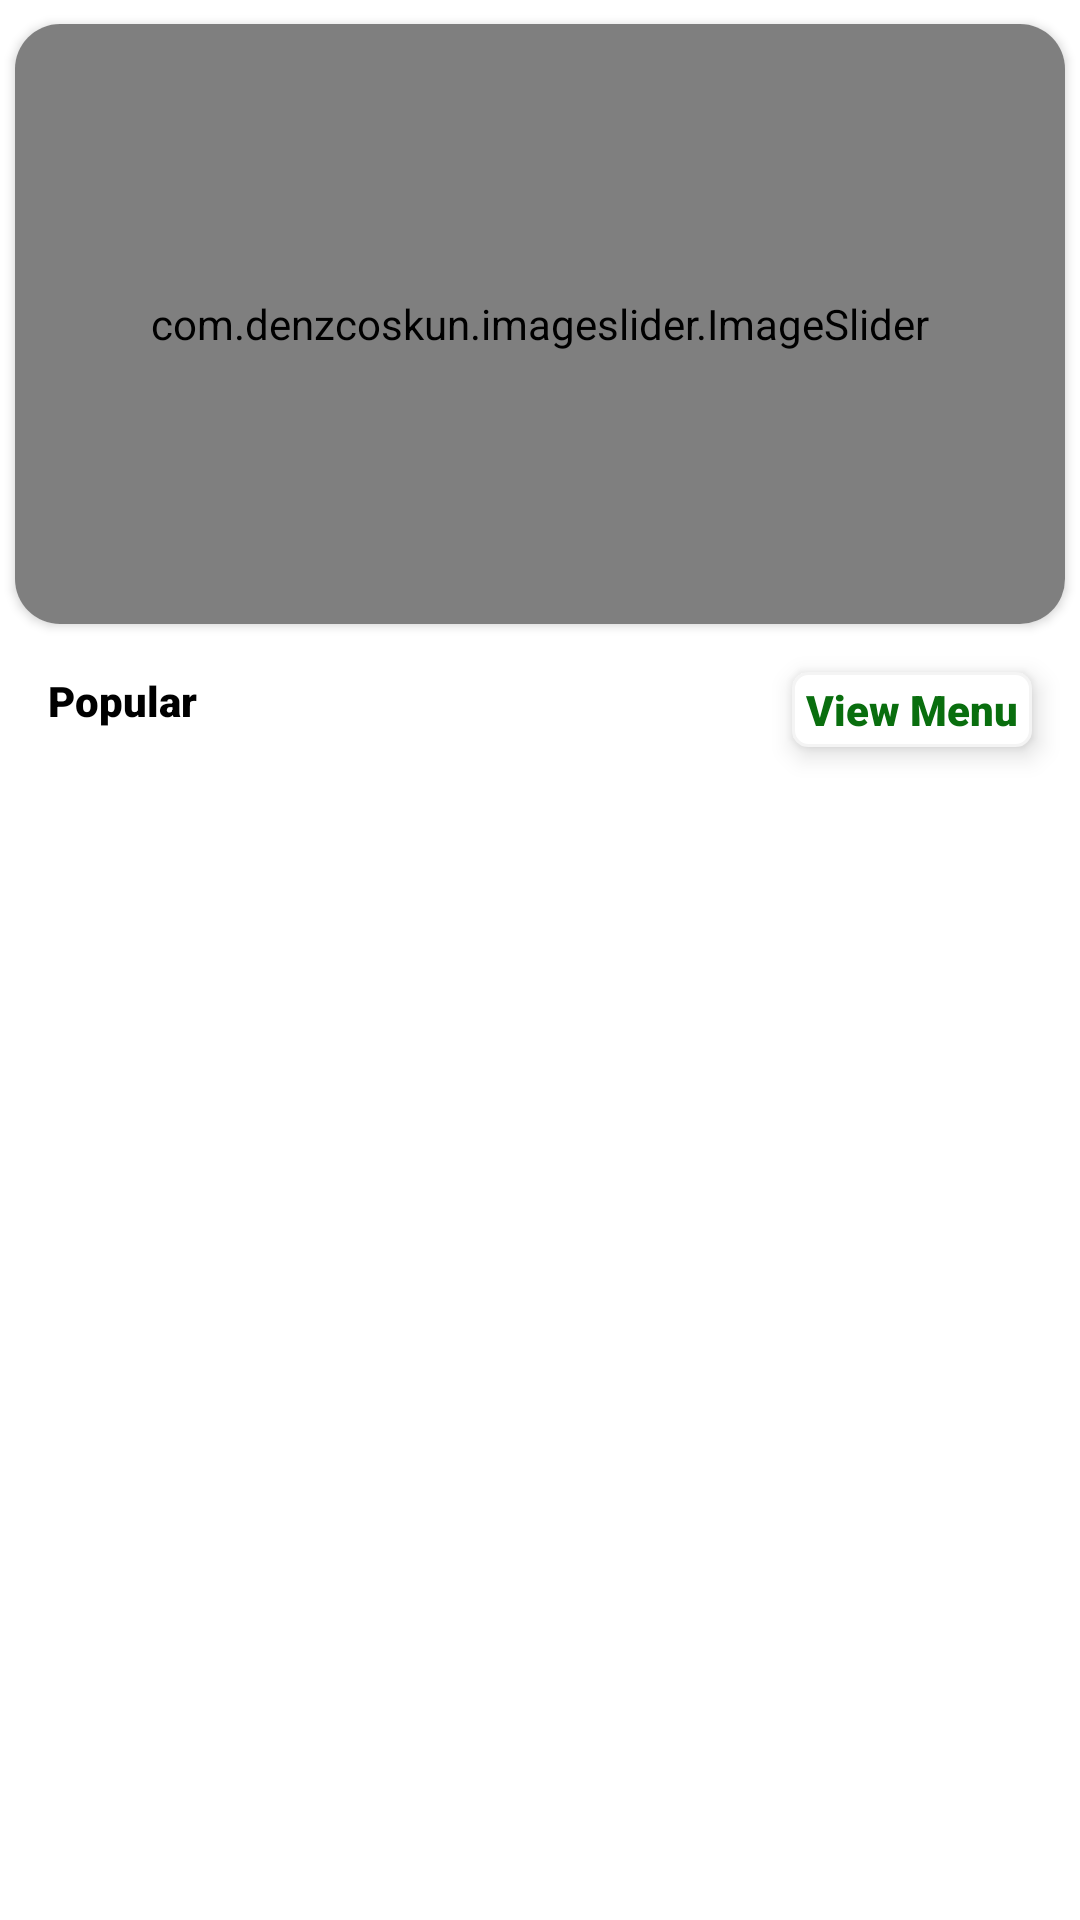

The Android layout XML behind this screen, and the referenced resources:
<!-- AndroidManifest.xml: application theme Theme.Food_delivery_System -->
<!-- res/layout/fragment_home.xml -->
<androidx.constraintlayout.widget.ConstraintLayout xmlns:android="http://schemas.android.com/apk/res/android"
    xmlns:app="http://schemas.android.com/apk/res-auto"
    xmlns:tools="http://schemas.android.com/tools"
    android:layout_width="match_parent"
    android:layout_height="match_parent"
    android:background="@color/white"
    tools:context="com.example.fragment.HomeFragment">

    <androidx.cardview.widget.CardView
        android:id="@+id/cardView"
        android:layout_width="match_parent"
        android:layout_height="200dp"
        android:layout_marginLeft="5dp"
        android:layout_marginTop="8dp"
        android:layout_marginRight="5dp"
        app:cardCornerRadius="15dp"
        app:layout_constraintEnd_toEndOf="parent"
        app:layout_constraintStart_toStartOf="parent"
        app:layout_constraintTop_toTopOf="parent">

        <com.denzcoskun.imageslider.ImageSlider
            android:id="@+id/image_slider"
            android:layout_width="match_parent"
            android:layout_height="match_parent"
            app:iss_auto_cycle="true"
            app:iss_delay="2000"
            app:iss_no_dots="true"
            app:iss_period="2000"
            app:iss_text_align="CENTER" />
    </androidx.cardview.widget.CardView>

    <androidx.recyclerview.widget.RecyclerView
        android:id="@+id/populerRecyclerView"
        android:layout_width="match_parent"
        android:layout_height="0dp"
        android:layout_marginTop="16dp"
        app:layout_constraintBottom_toBottomOf="parent"
        app:layout_constraintEnd_toEndOf="parent"
        app:layout_constraintStart_toStartOf="parent"
        app:layout_constraintTop_toBottomOf="@+id/viewAllMenu" />

    <TextView
        android:id="@+id/textView2"
        android:layout_width="wrap_content"
        android:layout_height="wrap_content"
        android:layout_marginLeft="16dp"
        android:layout_marginTop="16dp"
        android:fontFamily="sans-serif-black"
        android:text="Popular"
        android:textColor="@color/black"
        app:layout_constraintStart_toStartOf="parent"
        app:layout_constraintTop_toBottomOf="@+id/cardView" />

    <TextView
        android:id="@+id/viewAllMenu"
        android:layout_width="80dp"
        android:layout_height="25dp"
        android:layout_marginTop="16dp"
        android:layout_marginRight="16dp"
        android:background="@drawable/shape"
        android:elevation="5dp"
        android:fontFamily="sans-serif-black"
        android:gravity="center"
        android:text="View Menu"
        android:textColor="#096E0E"
        app:layout_constraintEnd_toEndOf="parent"
        app:layout_constraintTop_toBottomOf="@+id/cardView" />
</androidx.constraintlayout.widget.ConstraintLayout>
<!-- resources referenced by this layout -->
<resources>
  <color name="black">#FF000000</color>
  <color name="white">#FFFFFFFF</color>
  <!-- drawable shape (drawable) -->
  <?xml version="1.0" encoding="utf-8"?>
  <shape xmlns:android="http://schemas.android.com/apk/res/android">
  <stroke android:width="1dp" android:color="#f4f4f4"></stroke>
      <solid android:color="@color/white"/>
      <corners android:radius="5dp"></corners>
  
  </shape>
  <style name="Theme.Food_delivery_System" parent="Base.Theme.Food_delivery_System" />
  <style name="Base.Theme.Food_delivery_System" parent="Theme.Material3.DayNight.NoActionBar">
          
          
      </style>
</resources>
